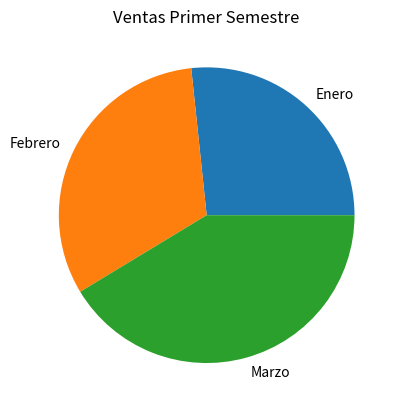

Recreate this plot in Python.
import pandas as pd
import matplotlib.pyplot as plt

def diagramas_ventas(ventas , titulo):
  fig , ax = plt.subplots()
  ventas.plot(kind = 'pie' , ax = ax)
  plt.ylabel('')
  plt.title(titulo)
  plt.savefig(titulo + '.png')
  return
ventas = {'Enero':200, 'Febrero':240, 'Marzo':310}
s_ventas = pd.Series(ventas)
diagramas_ventas(s_ventas , 'Ventas Primer Semestre')